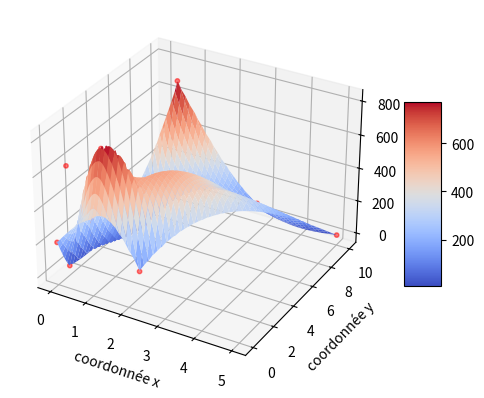

This chart was generated by the following Python code:
import matplotlib.pyplot as plt 
from mpl_toolkits.mplot3d import axes3d
from matplotlib import cm
import numpy as np
from scipy.interpolate import griddata



#visualisation
# graphe des coordonnées x et y des points en fonction de la fréquence 

#on reçoit une liste de tuples (coeff, x, y):

#test: 
liste = [(100,1,5), (0,0,1), (4,5,10), (130, 3, 9), (200, 0, 0), (400, 1, 0), (600, 0, 1), (760, 1, 1), (100,2,1),(480,2,2),(808,1,8)]


x_data = []
y_data = []
z_data = []
for tuple in liste : 
    x = tuple[1]
    y = tuple[2]
    z = tuple[0]
    x_data.append(x)
    y_data.append(y)
    z_data.append(z)

#creation de arrays contenant les valeurs de x, y et z
x = np.array(x_data)
y = np.array(y_data)
z = np.array(z_data)


# augmentation de nombre de points pour une meilleure visualisation (courbe continue)
xi = np.linspace(min(x), max(x), 500)  
yi = np.linspace(min(y), max(y), 500)  
Xi, Yi = np.meshgrid(xi, yi)


Zi = griddata((x, y), z, (Xi, Yi), method='cubic')



fig = plt.figure()
axe = fig.add_subplot(111, projection='3d')
surface = axe.plot_surface(Xi, Yi, Zi, cmap=cm.coolwarm)
#visualisation des points bruts pour comparer ? (removable feature)
axe.scatter(x, y, z, color='r', s=10, alpha = 0.5)

fig.colorbar(surface, shrink=0.5, aspect=5)
plt.xlabel("coordonnée x")
plt.ylabel("coordonnée y")
plt.clabel("amplitude")
plt.show()




